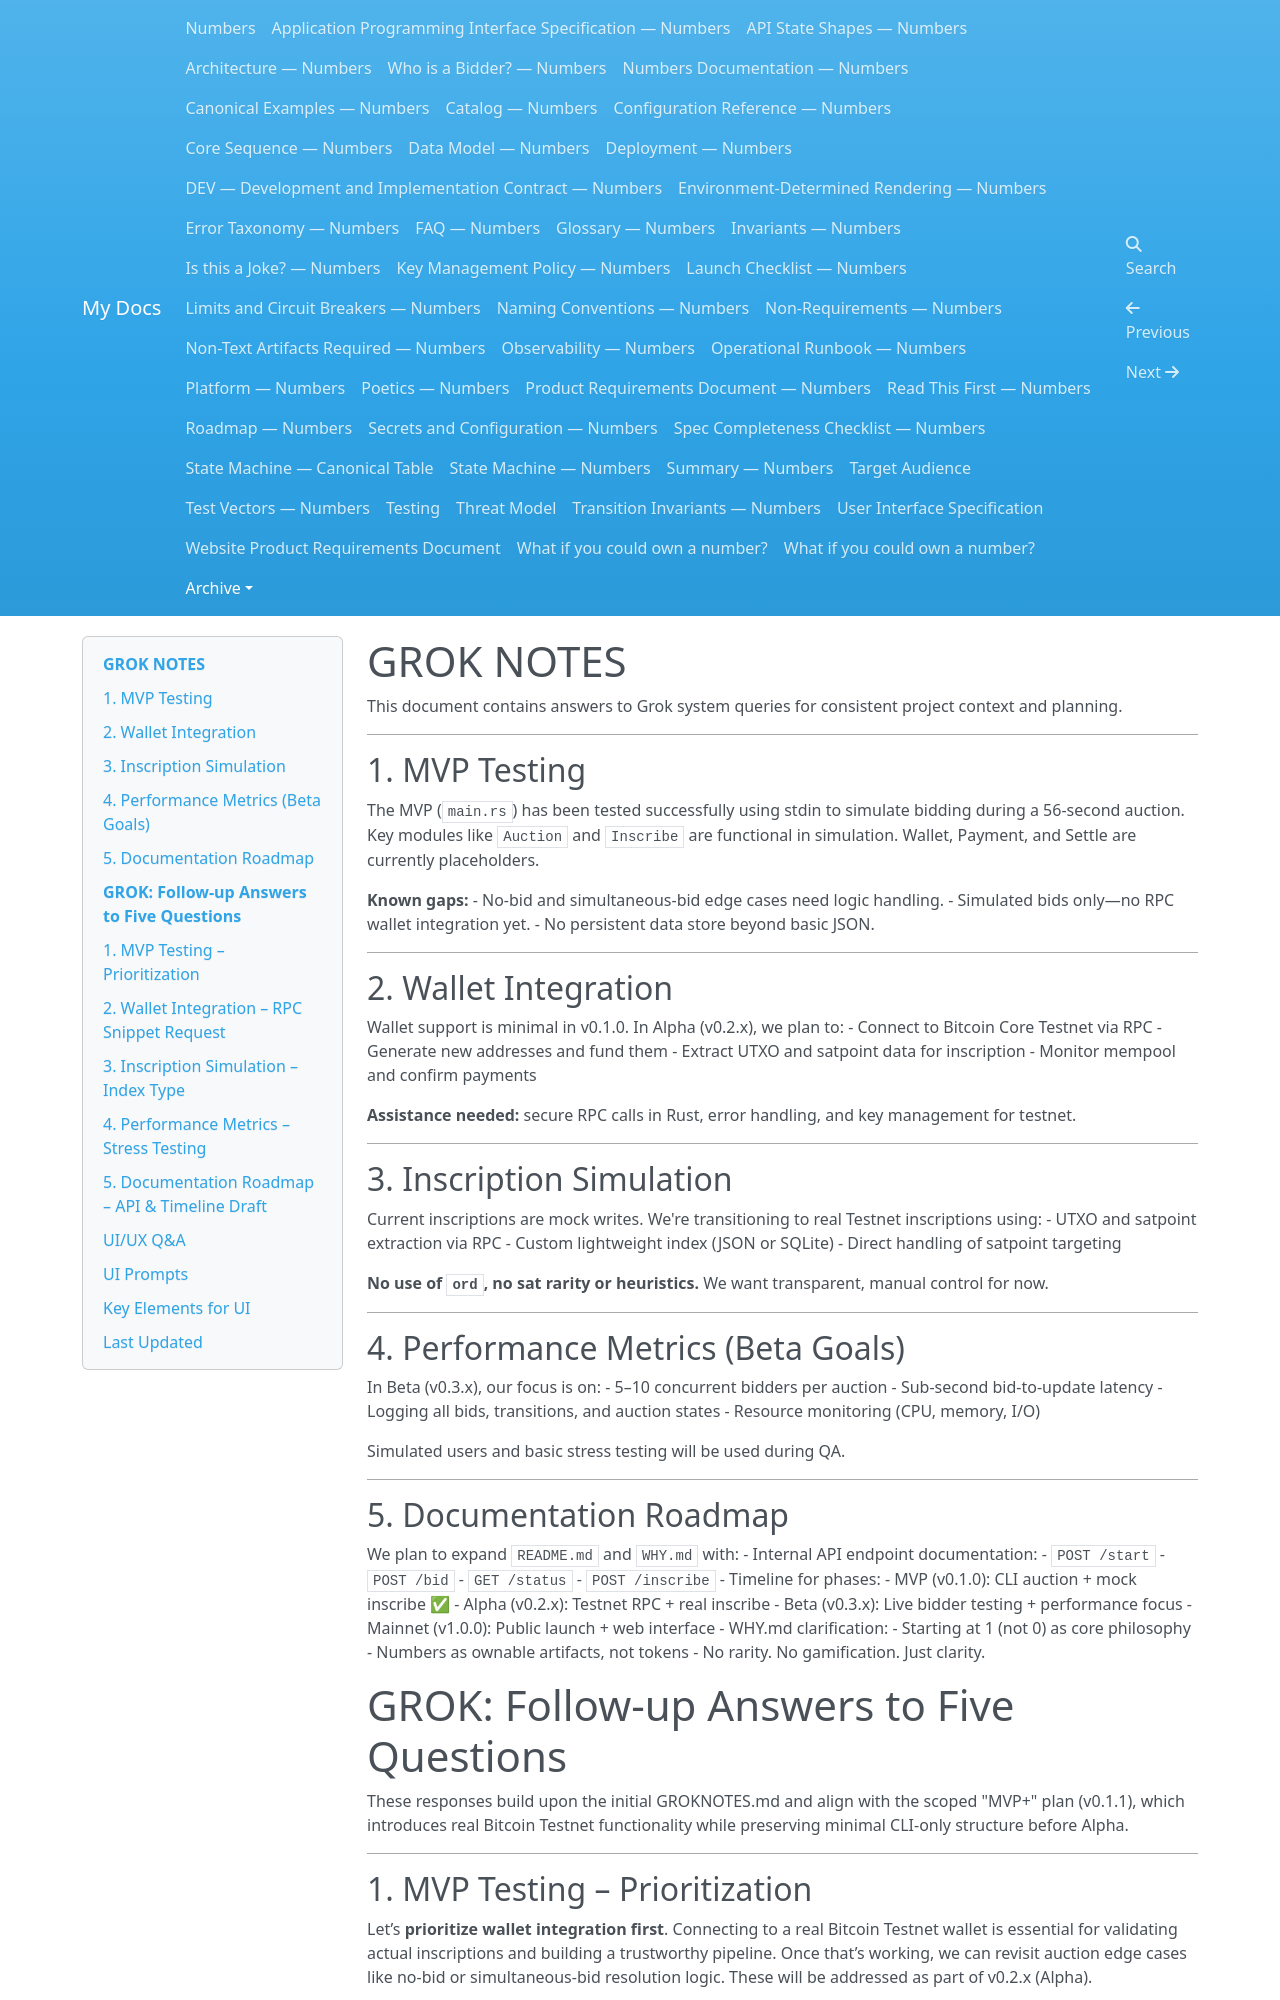

repository: dannygoldfield/numbers-docs · page: archive/Prompt-Notes/index.html · generator: mkdocs

# GROK NOTES

This document contains answers to Grok system queries for consistent project context and planning.

---

## 1. MVP Testing

The MVP (`main.rs`) has been tested successfully using stdin to simulate bidding during a 56-second auction. Key modules like `Auction` and `Inscribe` are functional in simulation. Wallet, Payment, and Settle are currently placeholders.

**Known gaps:**
- No-bid and simultaneous-bid edge cases need logic handling.
- Simulated bids only—no RPC wallet integration yet.
- No persistent data store beyond basic JSON.

---

## 2. Wallet Integration

Wallet support is minimal in v0.1.0. In Alpha (v0.2.x), we plan to:
- Connect to Bitcoin Core Testnet via RPC
- Generate new addresses and fund them
- Extract UTXO and satpoint data for inscription
- Monitor mempool and confirm payments

**Assistance needed:** secure RPC calls in Rust, error handling, and key management for testnet.

---

## 3. Inscription Simulation

Current inscriptions are mock writes. We're transitioning to real Testnet inscriptions using:
- UTXO and satpoint extraction via RPC
- Custom lightweight index (JSON or SQLite)
- Direct handling of satpoint targeting

**No use of `ord`, no sat rarity or heuristics.** We want transparent, manual control for now.

---

## 4. Performance Metrics (Beta Goals)

In Beta (v0.3.x), our focus is on:
- 5–10 concurrent bidders per auction
- Sub-second bid-to-update latency
- Logging all bids, transitions, and auction states
- Resource monitoring (CPU, memory, I/O)

Simulated users and basic stress testing will be used during QA.

---

## 5. Documentation Roadmap

We plan to expand `README.md` and `WHY.md` with:
- Internal API endpoint documentation:
  - `POST /start`
  - `POST /bid`
  - `GET /status`
  - `POST /inscribe`
- Timeline for phases:
  - MVP (v0.1.0): CLI auction + mock inscribe ✅
  - Alpha (v0.2.x): Testnet RPC + real inscribe
  - Beta (v0.3.x): Live bidder testing + performance focus
  - Mainnet (v1.0.0): Public launch + web interface
- WHY.md clarification:
  - Starting at 1 (not 0) as core philosophy
  - Numbers as ownable artifacts, not tokens
  - No rarity. No gamification. Just clarity.


# GROK: Follow-up Answers to Five Questions

These responses build upon the initial GROKNOTES.md and align with the scoped "MVP+" plan (v0.1.1), which introduces real Bitcoin Testnet functionality while preserving minimal CLI-only structure before Alpha.

---

## 1. MVP Testing – Prioritization

Let’s **prioritize wallet integration first**. Connecting to a real Bitcoin Testnet wallet is essential for validating actual inscriptions and building a trustworthy pipeline. Once that’s working, we can revisit auction edge cases like no-bid or simultaneous-bid resolution logic. These will be addressed as part of v0.2.x (Alpha).

---
